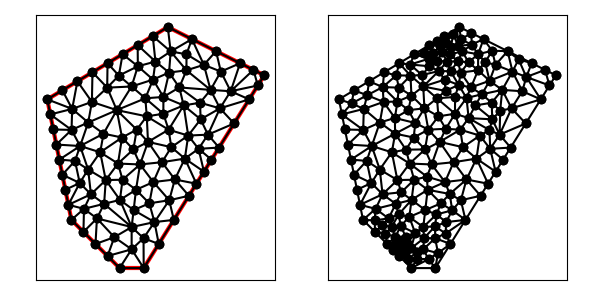

The file beside this chart, header and first rows:
9.000000000000000000e+00, 4.000000000000000000e+00, 1.000000000000000000e+01, 4.000000000000000000e+00, 1.500000000000000000e+01, 1.200000000000000000e+01, 1.100000000000000000e+01, 1.400000000000000000e+01, 6.000000000000000000e+00, 1.100000000000000000e+01, 7.000000000000000000e+00, 6.000000000000000000e+00, 1.000000000000000000e+01, 4.000000000000000000e+00, 9.993177501433486043e+00, 5.240646502293578202e+00, 9.500000000000000000e+00, 4.778168004587156403e+00, 9.831059167144495348e+00, 4.672938168960245164e+00, 1.000000000000000000e+00, 1.853684504014762313e-01
9.000000000000000000e+00, 4.000000000000000000e+00, 1.000000000000000000e+01, 4.000000000000000000e+00, 1.500000000000000000e+01, 1.200000000000000000e+01, 1.100000000000000000e+01, 1.400000000000000000e+01, 6.000000000000000000e+00, 1.100000000000000000e+01, 7.000000000000000000e+00, 6.000000000000000000e+00, 6.375000000000000000e+00, 9.125000000000000000e+00, 6.500000000000000000e+00, 8.500000000000000000e+00, 7.362382383204631786e+00, 9.064793854480591051e+00, 6.745794127734877854e+00, 8.896597951493530942e+00, 0.000000000000000000e+00, 4.096771781837080240e-01
9.000000000000000000e+00, 4.000000000000000000e+00, 1.000000000000000000e+01, 4.000000000000000000e+00, 1.500000000000000000e+01, 1.200000000000000000e+01, 1.100000000000000000e+01, 1.400000000000000000e+01, 6.000000000000000000e+00, 1.100000000000000000e+01, 7.000000000000000000e+00, 6.000000000000000000e+00, 7.500000000000000000e+00, 5.500000000000000000e+00, 8.000000000000000000e+00, 5.000000000000000000e+00, 8.059681649226787314e+00, 6.059681649226788203e+00, 7.853227216408929401e+00, 5.519893883075596364e+00, 0.000000000000000000e+00, 1.072125455585271059e-01
9.000000000000000000e+00, 4.000000000000000000e+00, 1.000000000000000000e+01, 4.000000000000000000e+00, 1.500000000000000000e+01, 1.200000000000000000e+01, 1.100000000000000000e+01, 1.400000000000000000e+01, 6.000000000000000000e+00, 1.100000000000000000e+01, 7.000000000000000000e+00, 6.000000000000000000e+00, 8.059681649226787314e+00, 6.059681649226788203e+00, 8.000000000000000000e+00, 5.000000000000000000e+00, 8.782413563829786440e+00, 5.282413563829787329e+00, 8.280698404352191844e+00, 5.447365071018858806e+00, 0.000000000000000000e+00, 1.072125455585271059e-01
9.000000000000000000e+00, 4.000000000000000000e+00, 1.000000000000000000e+01, 4.000000000000000000e+00, 1.500000000000000000e+01, 1.200000000000000000e+01, 1.100000000000000000e+01, 1.400000000000000000e+01, 6.000000000000000000e+00, 1.100000000000000000e+01, 7.000000000000000000e+00, 6.000000000000000000e+00, 9.993177501433486043e+00, 5.240646502293578202e+00, 1.000000000000000000e+01, 4.000000000000000000e+00, 1.062500000000000000e+01, 5.000000000000000000e+00, 1.020605916714449535e+01, 4.746882167431192734e+00, 1.000000000000000000e+00, 1.922850518847358248e-01
9.000000000000000000e+00, 4.000000000000000000e+00, 1.000000000000000000e+01, 4.000000000000000000e+00, 1.500000000000000000e+01, 1.200000000000000000e+01, 1.100000000000000000e+01, 1.400000000000000000e+01, 6.000000000000000000e+00, 1.100000000000000000e+01, 7.000000000000000000e+00, 6.000000000000000000e+00, 9.000000000000000000e+00, 4.000000000000000000e+00, 9.500000000000000000e+00, 4.778168004587156403e+00, 8.500000000000000000e+00, 4.500000000000000000e+00, 9.000000000000000000e+00, 4.426056001529052430e+00, 1.000000000000000000e+00, 5.051529866254957785e-02
9.000000000000000000e+00, 4.000000000000000000e+00, 1.000000000000000000e+01, 4.000000000000000000e+00, 1.500000000000000000e+01, 1.200000000000000000e+01, 1.100000000000000000e+01, 1.400000000000000000e+01, 6.000000000000000000e+00, 1.100000000000000000e+01, 7.000000000000000000e+00, 6.000000000000000000e+00, 9.710268607289293641e+00, 9.743571514331168970e+00, 8.883918195995093470e+00, 1.055339519525839975e+01, 9.100912089378702774e+00, 9.416916842331760407e+00, 9.231699630887696628e+00, 9.904627850640443043e+00, 0.000000000000000000e+00, 3.722237117591664646e-01
9.000000000000000000e+00, 4.000000000000000000e+00, 1.000000000000000000e+01, 4.000000000000000000e+00, 1.500000000000000000e+01, 1.200000000000000000e+01, 1.100000000000000000e+01, 1.400000000000000000e+01, 6.000000000000000000e+00, 1.100000000000000000e+01, 7.000000000000000000e+00, 6.000000000000000000e+00, 1.000000000000000000e+01, 4.000000000000000000e+00, 9.500000000000000000e+00, 4.778168004587156403e+00, 9.000000000000000000e+00, 4.000000000000000000e+00, 9.500000000000000000e+00, 4.259389334862385468e+00, 1.000000000000000000e+00, 1.853684504014762313e-01
9.000000000000000000e+00, 4.000000000000000000e+00, 1.000000000000000000e+01, 4.000000000000000000e+00, 1.500000000000000000e+01, 1.200000000000000000e+01, 1.100000000000000000e+01, 1.400000000000000000e+01, 6.000000000000000000e+00, 1.100000000000000000e+01, 7.000000000000000000e+00, 6.000000000000000000e+00, 6.625000000000000000e+00, 7.875000000000000000e+00, 6.750000000000000000e+00, 7.250000000000000000e+00, 7.346502131083020970e+00, 7.529606236804651687e+00, 6.907167377027673361e+00, 7.551535412268218117e+00, 0.000000000000000000e+00, 2.776418858152618352e-01
9.000000000000000000e+00, 4.000000000000000000e+00, 1.000000000000000000e+01, 4.000000000000000000e+00, 1.500000000000000000e+01, 1.200000000000000000e+01, 1.100000000000000000e+01, 1.400000000000000000e+01, 6.000000000000000000e+00, 1.100000000000000000e+01, 7.000000000000000000e+00, 6.000000000000000000e+00, 1.129204489239832476e+01, 7.676555405225130357e+00, 1.040035819523460425e+01, 7.569475908645953766e+00, 1.105971486093664424e+01, 6.814240711914598236e+00, 1.091737264952319286e+01, 7.353424008595227157e+00, 0.000000000000000000e+00, 4.980141327552716213e-01
9.000000000000000000e+00, 4.000000000000000000e+00, 1.000000000000000000e+01, 4.000000000000000000e+00, 1.500000000000000000e+01, 1.200000000000000000e+01, 1.100000000000000000e+01, 1.400000000000000000e+01, 6.000000000000000000e+00, 1.100000000000000000e+01, 7.000000000000000000e+00, 6.000000000000000000e+00, 9.582971406412235993e+00, 6.406487255132377712e+00, 1.044756167723621587e+01, 5.908359247518239599e+00, 1.023326310362719838e+01, 6.687064204934410228e+00, 1.008793206242521556e+01, 6.333970235861674958e+00, 0.000000000000000000e+00, 2.609491188409087115e-01
9.000000000000000000e+00, 4.000000000000000000e+00, 1.000000000000000000e+01, 4.000000000000000000e+00, 1.500000000000000000e+01, 1.200000000000000000e+01, 1.100000000000000000e+01, 1.400000000000000000e+01, 6.000000000000000000e+00, 1.100000000000000000e+01, 7.000000000000000000e+00, 6.000000000000000000e+00, 9.500000000000000000e+00, 5.703125000000000000e+00, 9.500000000000000000e+00, 4.778168004587156403e+00, 9.993177501433486043e+00, 5.240646502293578202e+00, 9.664392500477829273e+00, 5.240646502293578202e+00, 0.000000000000000000e+00, 1.853684504014762313e-01
9.000000000000000000e+00, 4.000000000000000000e+00, 1.000000000000000000e+01, 4.000000000000000000e+00, 1.500000000000000000e+01, 1.200000000000000000e+01, 1.100000000000000000e+01, 1.400000000000000000e+01, 6.000000000000000000e+00, 1.100000000000000000e+01, 7.000000000000000000e+00, 6.000000000000000000e+00, 1.044756167723621587e+01, 5.908359247518239599e+00, 1.062500000000000000e+01, 5.000000000000000000e+00, 1.125000000000000000e+01, 6.000000000000000000e+00, 1.077418722574540588e+01, 5.636119749172746829e+00, 1.000000000000000000e+00, 5.000000000000000000e-01
9.000000000000000000e+00, 4.000000000000000000e+00, 1.000000000000000000e+01, 4.000000000000000000e+00, 1.500000000000000000e+01, 1.200000000000000000e+01, 1.100000000000000000e+01, 1.400000000000000000e+01, 6.000000000000000000e+00, 1.100000000000000000e+01, 7.000000000000000000e+00, 6.000000000000000000e+00, 8.782413563829786440e+00, 5.282413563829787329e+00, 9.500000000000000000e+00, 5.703125000000000000e+00, 8.059681649226787314e+00, 6.059681649226788203e+00, 8.780698404352191844e+00, 5.681740071018858806e+00, 0.000000000000000000e+00, 1.387914693831352186e-01
9.000000000000000000e+00, 4.000000000000000000e+00, 1.000000000000000000e+01, 4.000000000000000000e+00, 1.500000000000000000e+01, 1.200000000000000000e+01, 1.100000000000000000e+01, 1.400000000000000000e+01, 6.000000000000000000e+00, 1.100000000000000000e+01, 7.000000000000000000e+00, 6.000000000000000000e+00, 8.500000000000000000e+00, 4.500000000000000000e+00, 9.500000000000000000e+00, 4.778168004587156403e+00, 8.782413563829786440e+00, 5.282413563829787329e+00, 8.927471187943261555e+00, 4.853527189472313985e+00, 0.000000000000000000e+00, 5.051529866254957785e-02
9.000000000000000000e+00, 4.000000000000000000e+00, 1.000000000000000000e+01, 4.000000000000000000e+00, 1.500000000000000000e+01, 1.200000000000000000e+01, 1.100000000000000000e+01, 1.400000000000000000e+01, 6.000000000000000000e+00, 1.100000000000000000e+01, 7.000000000000000000e+00, 6.000000000000000000e+00, 8.782413563829786440e+00, 5.282413563829787329e+00, 9.500000000000000000e+00, 4.778168004587156403e+00, 9.500000000000000000e+00, 5.703125000000000000e+00, 9.260804521276595480e+00, 5.254568856138980948e+00, 0.000000000000000000e+00, 1.387914693831352186e-01
9.000000000000000000e+00, 4.000000000000000000e+00, 1.000000000000000000e+01, 4.000000000000000000e+00, 1.500000000000000000e+01, 1.200000000000000000e+01, 1.100000000000000000e+01, 1.400000000000000000e+01, 6.000000000000000000e+00, 1.100000000000000000e+01, 7.000000000000000000e+00, 6.000000000000000000e+00, 8.000000000000000000e+00, 5.000000000000000000e+00, 8.500000000000000000e+00, 4.500000000000000000e+00, 8.782413563829786440e+00, 5.282413563829787329e+00, 8.427471187943261555e+00, 4.927471187943262443e+00, 0.000000000000000000e+00, 5.051529866254957785e-02
9.000000000000000000e+00, 4.000000000000000000e+00, 1.000000000000000000e+01, 4.000000000000000000e+00, 1.500000000000000000e+01, 1.200000000000000000e+01, 1.100000000000000000e+01, 1.400000000000000000e+01, 6.000000000000000000e+00, 1.100000000000000000e+01, 7.000000000000000000e+00, 6.000000000000000000e+00, 8.358358939126910414e+00, 6.665980698205840937e+00, 7.810941338731745454e+00, 7.062390374011799921e+00, 7.522877854250976881e+00, 6.458724274353209616e+00, 7.897392710703210916e+00, 6.729031782190283195e+00, 0.000000000000000000e+00, 3.112687168800899462e-01
9.000000000000000000e+00, 4.000000000000000000e+00, 1.000000000000000000e+01, 4.000000000000000000e+00, 1.500000000000000000e+01, 1.200000000000000000e+01, 1.100000000000000000e+01, 1.400000000000000000e+01, 6.000000000000000000e+00, 1.100000000000000000e+01, 7.000000000000000000e+00, 6.000000000000000000e+00, 9.582971406412235993e+00, 6.406487255132377712e+00, 9.014350812198479446e+00, 6.828711527365656231e+00, 9.500000000000000000e+00, 5.703125000000000000e+00, 9.365774072870237887e+00, 6.312774594166011610e+00, 0.000000000000000000e+00, 2.609491188409087115e-01
9.000000000000000000e+00, 4.000000000000000000e+00, 1.000000000000000000e+01, 4.000000000000000000e+00, 1.500000000000000000e+01, 1.200000000000000000e+01, 1.100000000000000000e+01, 1.400000000000000000e+01, 6.000000000000000000e+00, 1.100000000000000000e+01, 7.000000000000000000e+00, 6.000000000000000000e+00, 7.500000000000000000e+00, 5.500000000000000000e+00, 7.522877854250976881e+00, 6.458724274353209616e+00, 7.000000000000000000e+00, 6.000000000000000000e+00, 7.340959284750326219e+00, 5.986241424784402909e+00, 0.000000000000000000e+00, 1.617696511411553517e-01
9.000000000000000000e+00, 4.000000000000000000e+00, 1.000000000000000000e+01, 4.000000000000000000e+00, 1.500000000000000000e+01, 1.200000000000000000e+01, 1.100000000000000000e+01, 1.400000000000000000e+01, 6.000000000000000000e+00, 1.100000000000000000e+01, 7.000000000000000000e+00, 6.000000000000000000e+00, 1.114670269158557403e+01, 9.016149534501636253e+00, 1.075879467228874375e+01, 8.392940829819535153e+00, 1.170747361506851192e+01, 8.542443198885965927e+00, 1.120432365964760812e+01, 8.650511187735713037e+00, 0.000000000000000000e+00, 4.958360645316864934e-01
9.000000000000000000e+00, 4.000000000000000000e+00, 1.000000000000000000e+01, 4.000000000000000000e+00, 1.500000000000000000e+01, 1.200000000000000000e+01, 1.100000000000000000e+01, 1.400000000000000000e+01, 6.000000000000000000e+00, 1.100000000000000000e+01, 7.000000000000000000e+00, 6.000000000000000000e+00, 7.522877854250976881e+00, 6.458724274353209616e+00, 7.500000000000000000e+00, 5.500000000000000000e+00, 8.059681649226787314e+00, 6.059681649226788203e+00, 7.694186501159254732e+00, 6.006135307859999273e+00, 0.000000000000000000e+00, 1.617696511411553517e-01
9.000000000000000000e+00, 4.000000000000000000e+00, 1.000000000000000000e+01, 4.000000000000000000e+00, 1.500000000000000000e+01, 1.200000000000000000e+01, 1.100000000000000000e+01, 1.400000000000000000e+01, 6.000000000000000000e+00, 1.100000000000000000e+01, 7.000000000000000000e+00, 6.000000000000000000e+00, 8.426157726897628208e+00, 7.651979778763471352e+00, 7.694589594641589869e+00, 8.088917918928318684e+00, 7.810941338731745454e+00, 7.062390374011799921e+00, 7.977229553423654806e+00, 7.601096023901196652e+00, 0.000000000000000000e+00, 4.121881067608127447e-01
9.000000000000000000e+00, 4.000000000000000000e+00, 1.000000000000000000e+01, 4.000000000000000000e+00, 1.500000000000000000e+01, 1.200000000000000000e+01, 1.100000000000000000e+01, 1.400000000000000000e+01, 6.000000000000000000e+00, 1.100000000000000000e+01, 7.000000000000000000e+00, 6.000000000000000000e+00, 7.810941338731745454e+00, 7.062390374011799921e+00, 6.875000000000000000e+00, 6.625000000000000000e+00, 7.522877854250976881e+00, 6.458724274353209616e+00, 7.402939730994241074e+00, 6.715371549455003475e+00, 0.000000000000000000e+00, 3.112687168800899462e-01
9.000000000000000000e+00, 4.000000000000000000e+00, 1.000000000000000000e+01, 4.000000000000000000e+00, 1.500000000000000000e+01, 1.200000000000000000e+01, 1.100000000000000000e+01, 1.400000000000000000e+01, 6.000000000000000000e+00, 1.100000000000000000e+01, 7.000000000000000000e+00, 6.000000000000000000e+00, 7.150153381308664180e+00, 8.448064084393907436e+00, 7.362382383204631786e+00, 9.064793854480591051e+00, 6.500000000000000000e+00, 8.500000000000000000e+00, 7.004178588171098063e+00, 8.670952646291498311e+00, 0.000000000000000000e+00, 3.671972135365810797e-01
9.000000000000000000e+00, 4.000000000000000000e+00, 1.000000000000000000e+01, 4.000000000000000000e+00, 1.500000000000000000e+01, 1.200000000000000000e+01, 1.100000000000000000e+01, 1.400000000000000000e+01, 6.000000000000000000e+00, 1.100000000000000000e+01, 7.000000000000000000e+00, 6.000000000000000000e+00, 6.875000000000000000e+00, 6.625000000000000000e+00, 7.810941338731745454e+00, 7.062390374011799921e+00, 7.346502131083020970e+00, 7.529606236804651687e+00, 7.344147823271588216e+00, 7.072332203605483869e+00, 0.000000000000000000e+00, 3.472462159598431186e-01
9.000000000000000000e+00, 4.000000000000000000e+00, 1.000000000000000000e+01, 4.000000000000000000e+00, 1.500000000000000000e+01, 1.200000000000000000e+01, 1.100000000000000000e+01, 1.400000000000000000e+01, 6.000000000000000000e+00, 1.100000000000000000e+01, 7.000000000000000000e+00, 6.000000000000000000e+00, 8.195752403625768068e+00, 8.804006395122780049e+00, 7.362382383204631786e+00, 9.064793854480591051e+00, 7.694589594641589869e+00, 8.088917918928318684e+00, 7.750908127157330796e+00, 8.652572722843897779e+00, 0.000000000000000000e+00, 4.121881067608127447e-01
9.000000000000000000e+00, 4.000000000000000000e+00, 1.000000000000000000e+01, 4.000000000000000000e+00, 1.500000000000000000e+01, 1.200000000000000000e+01, 1.100000000000000000e+01, 1.400000000000000000e+01, 6.000000000000000000e+00, 1.100000000000000000e+01, 7.000000000000000000e+00, 6.000000000000000000e+00, 9.500000000000000000e+00, 5.703125000000000000e+00, 9.014350812198479446e+00, 6.828711527365656231e+00, 8.358358939126910414e+00, 6.665980698205840937e+00, 8.957569917108463287e+00, 6.399272408523832389e+00, 0.000000000000000000e+00, 2.713913141644688776e-01
9.000000000000000000e+00, 4.000000000000000000e+00, 1.000000000000000000e+01, 4.000000000000000000e+00, 1.500000000000000000e+01, 1.200000000000000000e+01, 1.100000000000000000e+01, 1.400000000000000000e+01, 6.000000000000000000e+00, 1.100000000000000000e+01, 7.000000000000000000e+00, 6.000000000000000000e+00, 6.625000000000000000e+00, 7.875000000000000000e+00, 7.346502131083020970e+00, 7.529606236804651687e+00, 7.150153381308664180e+00, 8.448064084393907436e+00, 7.040551837463894458e+00, 7.950890107066186374e+00, 0.000000000000000000e+00, 3.472462159598431186e-01
9.000000000000000000e+00, 4.000000000000000000e+00, 1.000000000000000000e+01, 4.000000000000000000e+00, 1.500000000000000000e+01, 1.200000000000000000e+01, 1.100000000000000000e+01, 1.400000000000000000e+01, 6.000000000000000000e+00, 1.100000000000000000e+01, 7.000000000000000000e+00, 6.000000000000000000e+00, 7.346502131083020970e+00, 7.529606236804651687e+00, 7.810941338731745454e+00, 7.062390374011799921e+00, 7.694589594641589869e+00, 8.088917918928318684e+00, 7.617344354818786023e+00, 7.560304843248256468e+00, 0.000000000000000000e+00, 3.472462159598431186e-01
9.000000000000000000e+00, 4.000000000000000000e+00, 1.000000000000000000e+01, 4.000000000000000000e+00, 1.500000000000000000e+01, 1.200000000000000000e+01, 1.100000000000000000e+01, 1.400000000000000000e+01, 6.000000000000000000e+00, 1.100000000000000000e+01, 7.000000000000000000e+00, 6.000000000000000000e+00, 7.000000000000000000e+00, 6.000000000000000000e+00, 7.522877854250976881e+00, 6.458724274353209616e+00, 6.875000000000000000e+00, 6.625000000000000000e+00, 7.132625951416993182e+00, 6.361241424784402909e+00, 0.000000000000000000e+00, 2.445996656836642580e-01
9.000000000000000000e+00, 4.000000000000000000e+00, 1.000000000000000000e+01, 4.000000000000000000e+00, 1.500000000000000000e+01, 1.200000000000000000e+01, 1.100000000000000000e+01, 1.400000000000000000e+01, 6.000000000000000000e+00, 1.100000000000000000e+01, 7.000000000000000000e+00, 6.000000000000000000e+00, 8.358358939126910414e+00, 6.665980698205840937e+00, 7.522877854250976881e+00, 6.458724274353209616e+00, 8.059681649226787314e+00, 6.059681649226788203e+00, 7.980306147534892425e+00, 6.394795540595279881e+00, 0.000000000000000000e+00, 2.839875463770343278e-01
9.000000000000000000e+00, 4.000000000000000000e+00, 1.000000000000000000e+01, 4.000000000000000000e+00, 1.500000000000000000e+01, 1.200000000000000000e+01, 1.100000000000000000e+01, 1.400000000000000000e+01, 6.000000000000000000e+00, 1.100000000000000000e+01, 7.000000000000000000e+00, 6.000000000000000000e+00, 9.993177501433486043e+00, 5.240646502293578202e+00, 1.044756167723621587e+01, 5.908359247518239599e+00, 9.500000000000000000e+00, 5.703125000000000000e+00, 9.980246392889901230e+00, 5.617376916603938675e+00, 0.000000000000000000e+00, 1.922850518847358248e-01
9.000000000000000000e+00, 4.000000000000000000e+00, 1.000000000000000000e+01, 4.000000000000000000e+00, 1.500000000000000000e+01, 1.200000000000000000e+01, 1.100000000000000000e+01, 1.400000000000000000e+01, 6.000000000000000000e+00, 1.100000000000000000e+01, 7.000000000000000000e+00, 6.000000000000000000e+00, 8.426157726897628208e+00, 7.651979778763471352e+00, 8.933398256609031307e+00, 8.336679651321805551e+00, 8.195752403625768068e+00, 8.804006395122780049e+00, 8.518436129044141936e+00, 8.264221941736019872e+00, 0.000000000000000000e+00, 4.309137385343118076e-01
9.000000000000000000e+00, 4.000000000000000000e+00, 1.000000000000000000e+01, 4.000000000000000000e+00, 1.500000000000000000e+01, 1.200000000000000000e+01, 1.100000000000000000e+01, 1.400000000000000000e+01, 6.000000000000000000e+00, 1.100000000000000000e+01, 7.000000000000000000e+00, 6.000000000000000000e+00, 8.358358939126910414e+00, 6.665980698205840937e+00, 8.426157726897628208e+00, 7.651979778763471352e+00, 7.810941338731745454e+00, 7.062390374011799921e+00, 8.198486001585427729e+00, 7.126783616993702886e+00, 0.000000000000000000e+00, 4.441403137169632198e-01
9.000000000000000000e+00, 4.000000000000000000e+00, 1.000000000000000000e+01, 4.000000000000000000e+00, 1.500000000000000000e+01, 1.200000000000000000e+01, 1.100000000000000000e+01, 1.400000000000000000e+01, 6.000000000000000000e+00, 1.100000000000000000e+01, 7.000000000000000000e+00, 6.000000000000000000e+00, 9.122848364361864526e+00, 7.666093564418504869e+00, 9.014350812198479446e+00, 6.828711527365656231e+00, 9.680843012785537383e+00, 7.248698049820679223e+00, 9.272680729781960451e+00, 7.247834380534946774e+00, 0.000000000000000000e+00, 2.713913141644688776e-01
9.000000000000000000e+00, 4.000000000000000000e+00, 1.000000000000000000e+01, 4.000000000000000000e+00, 1.500000000000000000e+01, 1.200000000000000000e+01, 1.100000000000000000e+01, 1.400000000000000000e+01, 6.000000000000000000e+00, 1.100000000000000000e+01, 7.000000000000000000e+00, 6.000000000000000000e+00, 7.346502131083020970e+00, 7.529606236804651687e+00, 7.694589594641589869e+00, 8.088917918928318684e+00, 7.150153381308664180e+00, 8.448064084393907436e+00, 7.397081702344425302e+00, 8.022196080042292010e+00, 0.000000000000000000e+00, 3.472462159598431186e-01
9.000000000000000000e+00, 4.000000000000000000e+00, 1.000000000000000000e+01, 4.000000000000000000e+00, 1.500000000000000000e+01, 1.200000000000000000e+01, 1.100000000000000000e+01, 1.400000000000000000e+01, 6.000000000000000000e+00, 1.100000000000000000e+01, 7.000000000000000000e+00, 6.000000000000000000e+00, 6.875000000000000000e+00, 6.625000000000000000e+00, 7.346502131083020970e+00, 7.529606236804651687e+00, 6.750000000000000000e+00, 7.250000000000000000e+00, 6.990500710361007286e+00, 7.134868745601551154e+00, 0.000000000000000000e+00, 2.776418858152618352e-01
9.000000000000000000e+00, 4.000000000000000000e+00, 1.000000000000000000e+01, 4.000000000000000000e+00, 1.500000000000000000e+01, 1.200000000000000000e+01, 1.100000000000000000e+01, 1.400000000000000000e+01, 6.000000000000000000e+00, 1.100000000000000000e+01, 7.000000000000000000e+00, 6.000000000000000000e+00, 9.500000000000000000e+00, 5.703125000000000000e+00, 8.358358939126910414e+00, 6.665980698205840937e+00, 8.059681649226787314e+00, 6.059681649226788203e+00, 8.639346862784565317e+00, 6.142929115810876084e+00, 0.000000000000000000e+00, 2.839875463770343278e-01
9.000000000000000000e+00, 4.000000000000000000e+00, 1.000000000000000000e+01, 4.000000000000000000e+00, 1.500000000000000000e+01, 1.200000000000000000e+01, 1.100000000000000000e+01, 1.400000000000000000e+01, 6.000000000000000000e+00, 1.100000000000000000e+01, 7.000000000000000000e+00, 6.000000000000000000e+00, 8.426157726897628208e+00, 7.651979778763471352e+00, 8.358358939126910414e+00, 6.665980698205840937e+00, 9.014350812198479446e+00, 6.828711527365656231e+00, 8.599622492741005431e+00, 7.048890668111655877e+00, 0.000000000000000000e+00, 2.713913141644688776e-01
9.000000000000000000e+00, 4.000000000000000000e+00, 1.000000000000000000e+01, 4.000000000000000000e+00, 1.500000000000000000e+01, 1.200000000000000000e+01, 1.100000000000000000e+01, 1.400000000000000000e+01, 6.000000000000000000e+00, 1.100000000000000000e+01, 7.000000000000000000e+00, 6.000000000000000000e+00, 9.848106285420433537e+00, 8.299601510579972086e+00, 1.017884949292136199e+01, 9.235191150548866190e+00, 9.572009104394856749e+00, 8.923461335616440948e+00, 9.866321627578884090e+00, 8.819417998915094259e+00, 0.000000000000000000e+00, 3.679196585529788122e-01
9.000000000000000000e+00, 4.000000000000000000e+00, 1.000000000000000000e+01, 4.000000000000000000e+00, 1.500000000000000000e+01, 1.200000000000000000e+01, 1.100000000000000000e+01, 1.400000000000000000e+01, 6.000000000000000000e+00, 1.100000000000000000e+01, 7.000000000000000000e+00, 6.000000000000000000e+00, 1.023326310362719838e+01, 6.687064204934410228e+00, 1.105971486093664424e+01, 6.814240711914598236e+00, 1.040035819523460425e+01, 7.569475908645953766e+00, 1.056444538659948229e+01, 7.023593608498321039e+00, 0.000000000000000000e+00, 2.813773538539992014e-01
9.000000000000000000e+00, 4.000000000000000000e+00, 1.000000000000000000e+01, 4.000000000000000000e+00, 1.500000000000000000e+01, 1.200000000000000000e+01, 1.100000000000000000e+01, 1.400000000000000000e+01, 6.000000000000000000e+00, 1.100000000000000000e+01, 7.000000000000000000e+00, 6.000000000000000000e+00, 7.033054476757190976e+00, 1.060416773760747411e+01, 6.000000000000000000e+00, 1.100000000000000000e+01, 6.125000000000000000e+00, 1.037500000000000000e+01, 6.386018158919063659e+00, 1.065972257920249255e+01, 0.000000000000000000e+00, 4.417245289396654617e-01
9.000000000000000000e+00, 4.000000000000000000e+00, 1.000000000000000000e+01, 4.000000000000000000e+00, 1.500000000000000000e+01, 1.200000000000000000e+01, 1.100000000000000000e+01, 1.400000000000000000e+01, 6.000000000000000000e+00, 1.100000000000000000e+01, 7.000000000000000000e+00, 6.000000000000000000e+00, 1.170747361506851192e+01, 8.542443198885965927e+00, 1.129204489239832476e+01, 7.676555405225130357e+00, 1.218750000000000000e+01, 7.500000000000000000e+00, 1.172900616915561223e+01, 7.906332868037032391e+00, 1.000000000000000000e+00, 5.000000000000000000e-01
9.000000000000000000e+00, 4.000000000000000000e+00, 1.000000000000000000e+01, 4.000000000000000000e+00, 1.500000000000000000e+01, 1.200000000000000000e+01, 1.100000000000000000e+01, 1.400000000000000000e+01, 6.000000000000000000e+00, 1.100000000000000000e+01, 7.000000000000000000e+00, 6.000000000000000000e+00, 1.023326310362719838e+01, 6.687064204934410228e+00, 1.040035819523460425e+01, 7.569475908645953766e+00, 9.680843012785537383e+00, 7.248698049820679223e+00, 1.010482143721578119e+01, 7.168412721133680776e+00, 0.000000000000000000e+00, 2.813773538539992014e-01
9.000000000000000000e+00, 4.000000000000000000e+00, 1.000000000000000000e+01, 4.000000000000000000e+00, 1.500000000000000000e+01, 1.200000000000000000e+01, 1.100000000000000000e+01, 1.400000000000000000e+01, 6.000000000000000000e+00, 1.100000000000000000e+01, 7.000000000000000000e+00, 6.000000000000000000e+00, 7.694589594641589869e+00, 8.088917918928318684e+00, 8.426157726897628208e+00, 7.651979778763471352e+00, 8.195752403625768068e+00, 8.804006395122780049e+00, 8.105499908388329899e+00, 8.181634697604856399e+00, 0.000000000000000000e+00, 4.121881067608127447e-01
9.000000000000000000e+00, 4.000000000000000000e+00, 1.000000000000000000e+01, 4.000000000000000000e+00, 1.500000000000000000e+01, 1.200000000000000000e+01, 1.100000000000000000e+01, 1.400000000000000000e+01, 6.000000000000000000e+00, 1.100000000000000000e+01, 7.000000000000000000e+00, 6.000000000000000000e+00, 7.006386595098707204e+00, 9.732399616582959823e+00, 6.125000000000000000e+00, 1.037500000000000000e+01, 6.250000000000000000e+00, 9.750000000000000000e+00, 6.460462198366236031e+00, 9.952466538860987200e+00, 0.000000000000000000e+00, 2.927776184544388371e-01
9.000000000000000000e+00, 4.000000000000000000e+00, 1.000000000000000000e+01, 4.000000000000000000e+00, 1.500000000000000000e+01, 1.200000000000000000e+01, 1.100000000000000000e+01, 1.400000000000000000e+01, 6.000000000000000000e+00, 1.100000000000000000e+01, 7.000000000000000000e+00, 6.000000000000000000e+00, 6.625000000000000000e+00, 7.875000000000000000e+00, 7.150153381308664180e+00, 8.448064084393907436e+00, 6.500000000000000000e+00, 8.500000000000000000e+00, 6.758384460436221097e+00, 8.274354694797969145e+00, 0.000000000000000000e+00, 3.552870337756933172e-01
9.000000000000000000e+00, 4.000000000000000000e+00, 1.000000000000000000e+01, 4.000000000000000000e+00, 1.500000000000000000e+01, 1.200000000000000000e+01, 1.100000000000000000e+01, 1.400000000000000000e+01, 6.000000000000000000e+00, 1.100000000000000000e+01, 7.000000000000000000e+00, 6.000000000000000000e+00, 7.694589594641589869e+00, 8.088917918928318684e+00, 7.362382383204631786e+00, 9.064793854480591051e+00, 7.150153381308664180e+00, 8.448064084393907436e+00, 7.402375119718295871e+00, 8.533925285934271798e+00, 0.000000000000000000e+00, 3.671972135365810797e-01
9.000000000000000000e+00, 4.000000000000000000e+00, 1.000000000000000000e+01, 4.000000000000000000e+00, 1.500000000000000000e+01, 1.200000000000000000e+01, 1.100000000000000000e+01, 1.400000000000000000e+01, 6.000000000000000000e+00, 1.100000000000000000e+01, 7.000000000000000000e+00, 6.000000000000000000e+00, 1.017884949292136199e+01, 9.235191150548866190e+00, 9.848106285420433537e+00, 8.299601510579972086e+00, 1.075879467228874375e+01, 8.392940829819535153e+00, 1.026191681687684643e+01, 8.642577830316126253e+00, 0.000000000000000000e+00, 5.000000000000000000e-01
9.000000000000000000e+00, 4.000000000000000000e+00, 1.000000000000000000e+01, 4.000000000000000000e+00, 1.500000000000000000e+01, 1.200000000000000000e+01, 1.100000000000000000e+01, 1.400000000000000000e+01, 6.000000000000000000e+00, 1.100000000000000000e+01, 7.000000000000000000e+00, 6.000000000000000000e+00, 7.362382383204631786e+00, 9.064793854480591051e+00, 8.195752403625768068e+00, 8.804006395122780049e+00, 8.332319695056735753e+00, 9.577155934451441865e+00, 7.963484827295712165e+00, 9.148652061351604914e+00, 0.000000000000000000e+00, 4.161949010325045606e-01
9.000000000000000000e+00, 4.000000000000000000e+00, 1.000000000000000000e+01, 4.000000000000000000e+00, 1.500000000000000000e+01, 1.200000000000000000e+01, 1.100000000000000000e+01, 1.400000000000000000e+01, 6.000000000000000000e+00, 1.100000000000000000e+01, 7.000000000000000000e+00, 6.000000000000000000e+00, 7.006386595098707204e+00, 9.732399616582959823e+00, 7.697820227721729580e+00, 1.003956404554434556e+01, 7.033054476757190976e+00, 1.060416773760747411e+01, 7.245753766525876216e+00, 1.012537713324492650e+01, 0.000000000000000000e+00, 4.944221541437531231e-01
9.000000000000000000e+00, 4.000000000000000000e+00, 1.000000000000000000e+01, 4.000000000000000000e+00, 1.500000000000000000e+01, 1.200000000000000000e+01, 1.100000000000000000e+01, 1.400000000000000000e+01, 6.000000000000000000e+00, 1.100000000000000000e+01, 7.000000000000000000e+00, 6.000000000000000000e+00, 7.697820227721729580e+00, 1.003956404554434556e+01, 7.006386595098707204e+00, 9.732399616582959823e+00, 7.362382383204631786e+00, 9.064793854480591051e+00, 7.355529735341689523e+00, 9.612252505535964886e+00, 0.000000000000000000e+00, 4.944221541437531231e-01
9.000000000000000000e+00, 4.000000000000000000e+00, 1.000000000000000000e+01, 4.000000000000000000e+00, 1.500000000000000000e+01, 1.200000000000000000e+01, 1.100000000000000000e+01, 1.400000000000000000e+01, 6.000000000000000000e+00, 1.100000000000000000e+01, 7.000000000000000000e+00, 6.000000000000000000e+00, 7.006386595098707204e+00, 9.732399616582959823e+00, 6.375000000000000000e+00, 9.125000000000000000e+00, 7.362382383204631786e+00, 9.064793854480591051e+00, 6.914589659434446922e+00, 9.307397823687850291e+00, 0.000000000000000000e+00, 4.346535053298528628e-01
9.000000000000000000e+00, 4.000000000000000000e+00, 1.000000000000000000e+01, 4.000000000000000000e+00, 1.500000000000000000e+01, 1.200000000000000000e+01, 1.100000000000000000e+01, 1.400000000000000000e+01, 6.000000000000000000e+00, 1.100000000000000000e+01, 7.000000000000000000e+00, 6.000000000000000000e+00, 6.375000000000000000e+00, 9.125000000000000000e+00, 7.006386595098707204e+00, 9.732399616582959823e+00, 6.250000000000000000e+00, 9.750000000000000000e+00, 6.543795531699569068e+00, 9.535799872194319349e+00, 0.000000000000000000e+00, 2.927776184544388371e-01
9.000000000000000000e+00, 4.000000000000000000e+00, 1.000000000000000000e+01, 4.000000000000000000e+00, 1.500000000000000000e+01, 1.200000000000000000e+01, 1.100000000000000000e+01, 1.400000000000000000e+01, 6.000000000000000000e+00, 1.100000000000000000e+01, 7.000000000000000000e+00, 6.000000000000000000e+00, 7.033054476757190976e+00, 1.060416773760747411e+01, 7.697820227721729580e+00, 1.003956404554434556e+01, 7.851080575375844361e+00, 1.089366339567901854e+01, 7.527318426618255565e+00, 1.051246505961027999e+01, 0.000000000000000000e+00, 4.670850710777557091e-01
9.000000000000000000e+00, 4.000000000000000000e+00, 1.000000000000000000e+01, 4.000000000000000000e+00, 1.500000000000000000e+01, 1.200000000000000000e+01, 1.100000000000000000e+01, 1.400000000000000000e+01, 6.000000000000000000e+00, 1.100000000000000000e+01, 7.000000000000000000e+00, 6.000000000000000000e+00, 8.883918195995093470e+00, 1.055339519525839975e+01, 8.485266273412285898e+00, 1.148593270475181072e+01, 7.851080575375844361e+00, 1.089366339567901854e+01, 8.406755014927741243e+00, 1.097766376522974241e+01, 0.000000000000000000e+00, 3.561094893143003648e-01
9.000000000000000000e+00, 4.000000000000000000e+00, 1.000000000000000000e+01, 4.000000000000000000e+00, 1.500000000000000000e+01, 1.200000000000000000e+01, 1.100000000000000000e+01, 1.400000000000000000e+01, 6.000000000000000000e+00, 1.100000000000000000e+01, 7.000000000000000000e+00, 6.000000000000000000e+00, 7.250000000000000000e+00, 1.175000000000000000e+01, 6.625000000000000000e+00, 1.137500000000000000e+01, 7.033054476757190976e+00, 1.060416773760747411e+01, 6.969351492252396696e+00, 1.124305591253582470e+01, 0.000000000000000000e+00, 2.628838103712430319e-01
9.000000000000000000e+00, 4.000000000000000000e+00, 1.000000000000000000e+01, 4.000000000000000000e+00, 1.500000000000000000e+01, 1.200000000000000000e+01, 1.100000000000000000e+01, 1.400000000000000000e+01, 6.000000000000000000e+00, 1.100000000000000000e+01, 7.000000000000000000e+00, 6.000000000000000000e+00, 6.125000000000000000e+00, 1.037500000000000000e+01, 7.006386595098707204e+00, 9.732399616582959823e+00, 7.033054476757190976e+00, 1.060416773760747411e+01, 6.721480357285298801e+00, 1.023718911806347798e+01, 0.000000000000000000e+00, 4.417245289396654617e-01
9.000000000000000000e+00, 4.000000000000000000e+00, 1.000000000000000000e+01, 4.000000000000000000e+00, 1.500000000000000000e+01, 1.200000000000000000e+01, 1.100000000000000000e+01, 1.400000000000000000e+01, 6.000000000000000000e+00, 1.100000000000000000e+01, 7.000000000000000000e+00, 6.000000000000000000e+00, 7.033054476757190976e+00, 1.060416773760747411e+01, 6.625000000000000000e+00, 1.137500000000000000e+01, 6.000000000000000000e+00, 1.100000000000000000e+01, 6.552684825585729733e+00, 1.099305591253582470e+01, 0.000000000000000000e+00, 2.628838103712430319e-01
9.000000000000000000e+00, 4.000000000000000000e+00, 1.000000000000000000e+01, 4.000000000000000000e+00, 1.500000000000000000e+01, 1.200000000000000000e+01, 1.100000000000000000e+01, 1.400000000000000000e+01, 6.000000000000000000e+00, 1.100000000000000000e+01, 7.000000000000000000e+00, 6.000000000000000000e+00, 1.044756167723621587e+01, 5.908359247518239599e+00, 9.582971406412235993e+00, 6.406487255132377712e+00, 9.500000000000000000e+00, 5.703125000000000000e+00, 9.843511027882817288e+00, 6.005990500883538807e+00, 0.000000000000000000e+00, 2.609491188409087115e-01
... 104 more rows
